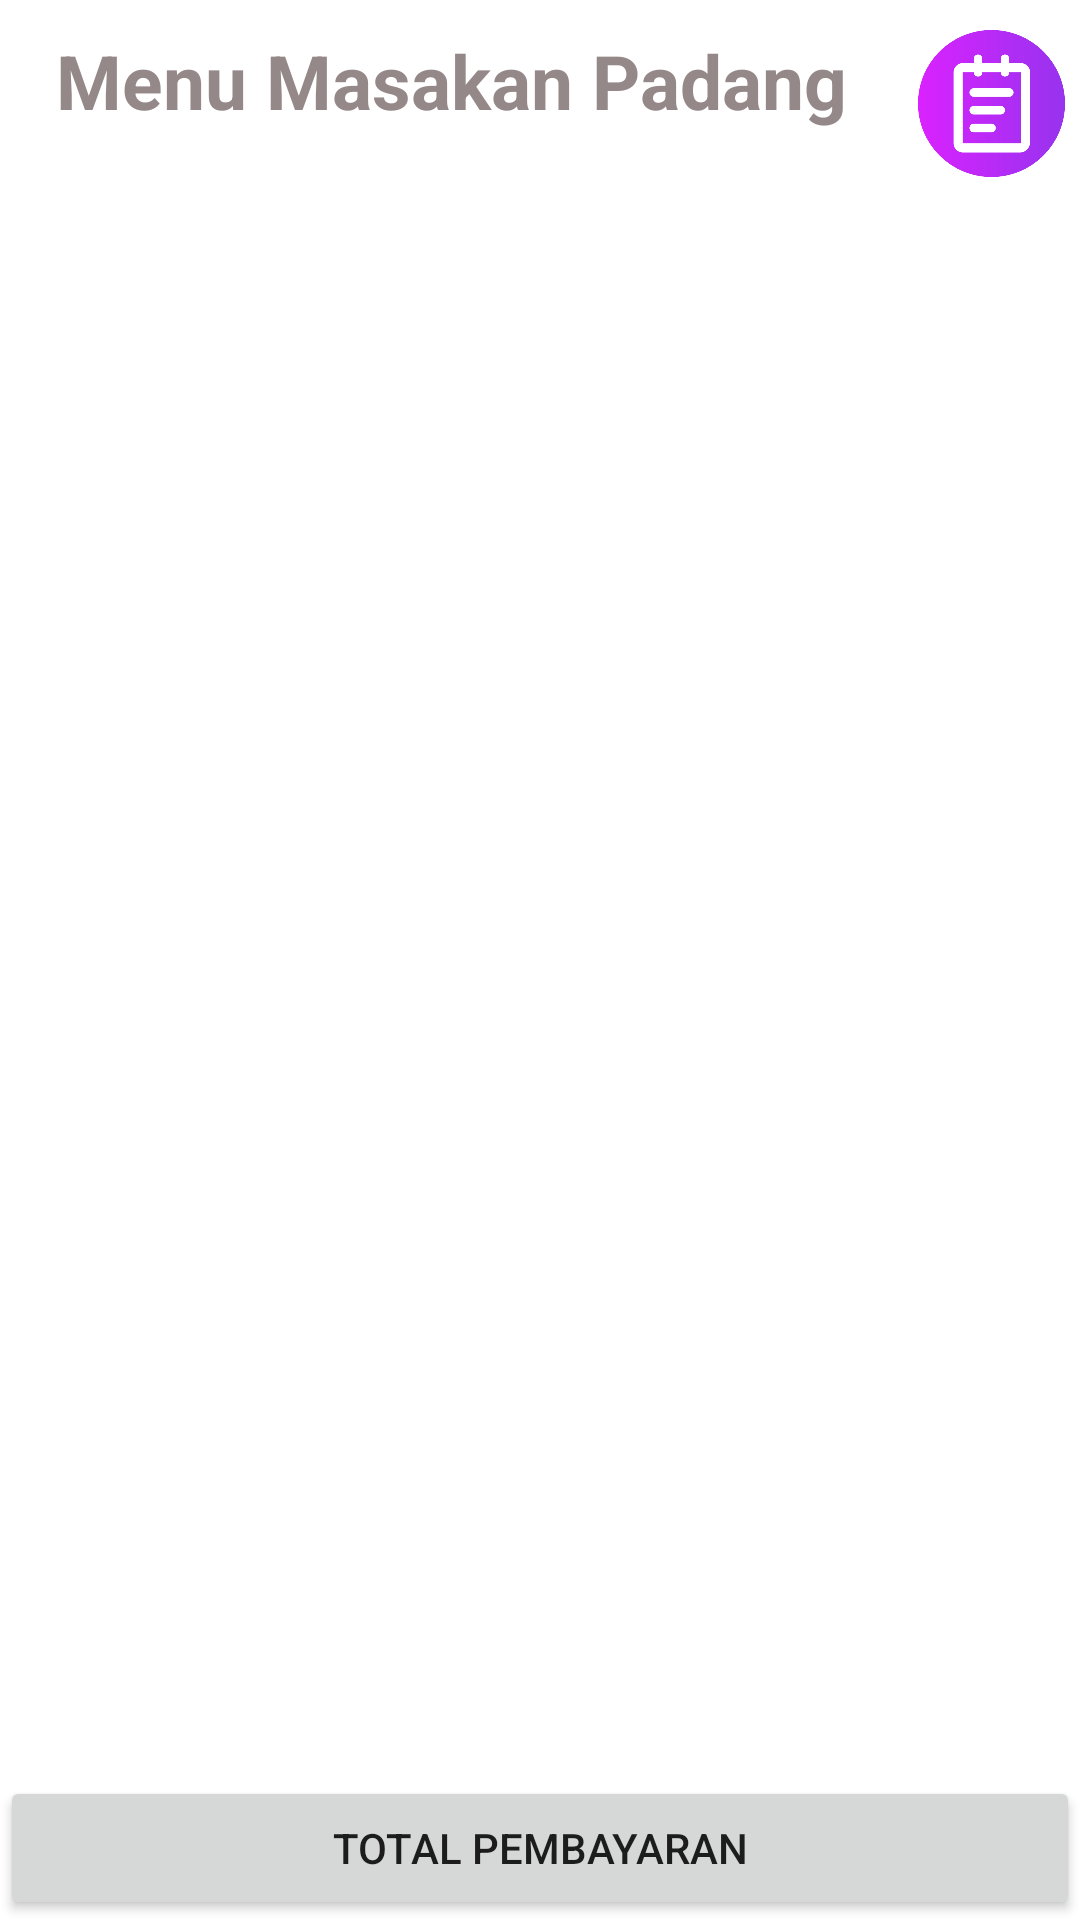

Here is an Android app screen rendered from its layout file. Give the layout XML and the strings, colors and styles it references.
<!-- AndroidManifest.xml: application theme AppTheme -->
<!-- res/layout/activity_main.xml -->
<?xml version="1.0" encoding="utf-8"?>
<LinearLayout xmlns:android="http://schemas.android.com/apk/res/android"
    xmlns:tools="http://schemas.android.com/tools"
    android:layout_width="match_parent"
    android:layout_height="match_parent"
    android:background="@drawable/bgmenu"
    xmlns:app="http://schemas.android.com/apk/res-auto"
    android:orientation="vertical"
    tools:context=".MainActivity">


    <LinearLayout
        android:layout_width="match_parent"
        android:layout_height="wrap_content"
        android:orientation="horizontal">

        <TextView
            android:id="@+id/textView15"
            android:layout_width="match_parent"
            android:layout_height="62dp"
            android:layout_weight="1"
            android:paddingTop="10dp"
            android:text="Menu Masakan Padang"
            android:textAlignment="center"
            android:textColor="#958888"
            android:textSize="25sp"
            android:textStyle="bold" />

        <ImageView
            android:id="@+id/imgRiwayat"
            android:layout_width="118dp"
            android:layout_height="59dp"
            android:layout_weight="1"
            android:clickable="true"
            android:onClick="toRiwayat"
            android:paddingTop="10dp"
            app:srcCompat="@drawable/history"
            tools:ignore="SpeakableTextPresentCheck,SpeakableTextPresentCheck" />
    </LinearLayout>

    <androidx.recyclerview.widget.RecyclerView
        android:id="@+id/rycView"
        android:layout_width="match_parent"
        android:layout_height="wrap_content"
        android:layout_weight="1">

    </androidx.recyclerview.widget.RecyclerView>

    <Button
        android:id="@+id/btnTotalBayar"
        android:layout_width="match_parent"
        android:layout_height="wrap_content"
        android:onClick="toDaftarPesanan"
        android:text="Total Pembayaran"
        />
</LinearLayout>
<!-- resources referenced by this layout -->
<resources>
  <!-- drawable history: png bitmap (drawable, 20435 bytes) -->
  <style name="AppTheme" parent="Theme.MaterialComponents.DayNight.NoActionBar">
          
      </style>
</resources>
